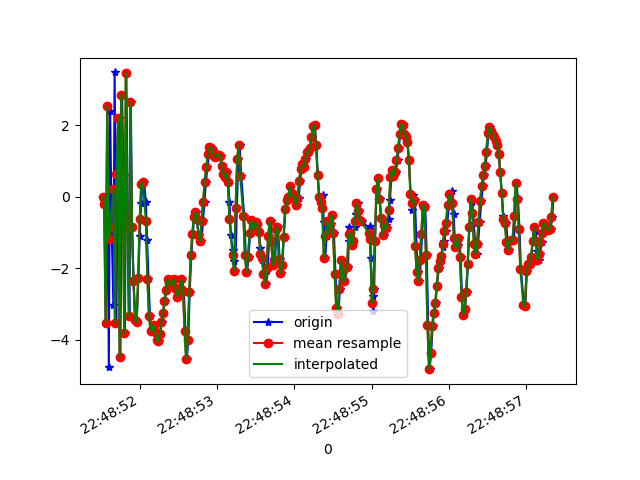

The data file committed next to this chart (first rows):
1617835731532, 531375084178012, -0.0010180473, 1.9740901, -10.008787
1617835731545, 531375103408782, -0.1902, 2.5, 9.196
1617835731564, 531375122639552, -3.522, 1.229, -7.809
1617835731581, 531375141870322, 2.528, 2.061, 3.708
1617835731601, 531375161101092, -4.76, 0.5641, 1.118
1617835731618, 531375180331862, 2.396, 1.109, -6.447
1617835731638, 531375199562632, -0.8722, 0.9113, 9.545
1617835731660, 531375218793402, -3.036, 0.1166, -7.6
1617835731676, 531375238024172, 3.47, 1.038, 1.949
1617835731699, 531375257254942, -3.515, -0.09108, 5.234
1617835731715, 531375276485712, 0.6352, -0.1557, -8.697
1617835731733, 531375295716482, 2.204, 0.3917, 8.262
1617835731751, 531375314947252, -4.48, -0.8531, -0.5137
1617835731772, 531375334178022, 2.853, -0.02293, -6.008
1617835731791, 531375353408792, 0.5984, 0.02598, 9.788
1617835731809, 531375372639562, -3.811, -1.214, -4.822
1617835731828, 531375391870332, 3.465, -0.1271, -2.638
1617835731848, 531375411101102, -0.8611, -0.7123, 9.447
1617835731867, 531375430331872, -3.331, -1.385, -6.347
1617835731886, 531375449562642, 2.631, -0.3635, -0.9327
1617835731902, 531375468793412, -0.8374, -1.162, -3.257
1617835731922, 531375488024182, -2.36, -1.59, 2.738
1617835731943, 531375507254952, -3.454, -1.731, 0.4412
1617835731962, 531375526485722, -3.497, -1.613, 0.8873
1617835731983, 531375545716492, -2.277, -1.15, 0.9945
1617835732000, 531375564947262, -1.095, -0.7517, 1.049
1617835732019, 531375584178032, -0.1693, -0.2894, 0.7304
1617835732038, 531375603408802, 0.3571, 0.348, 0.3946
1617835732057, 531375622639572, 0.4129, 0.7991, 0.2063
1617835732080, 531375641870342, -0.1529, 0.9437, -0.1058
1617835732096, 531375661101112, -1.211, 0.796, -0.1979
1617835732114, 531375680331882, -2.296, 0.5284, -0.4026
1617835732133, 531375699562652, -3.334, 0.6062, -0.731
1617835732154, 531375718793422, -3.744, 1.536, -1.355
1617835732171, 531375738024192, -3.713, 1.998, -1.605
1617835732191, 531375757254962, -3.586, 1.941, -1.492
1617835732211, 531375776485732, -3.789, 1.865, -1.492
1617835732230, 531375795716502, -4.007, 1.978, -1.741
1617835732248, 531375814947272, -4.039, 2.385, -1.85
1617835732266, 531375834178042, -3.822, 2.866, -2.004
1617835732285, 531375853408812, -3.509, 3.344, -2.115
1617835732305, 531375872639582, -3.26, 3.723, -2.064
1617835732323, 531375891870352, -2.925, 4.045, -2.052
1617835732342, 531375911101122, -2.598, 4.232, -1.864
1617835732361, 531375930331892, -2.305, 4.327, -1.576
1617835732382, 531375949562662, -2.375, 4.343, -1.447
1617835732399, 531375968793432, -2.456, 4.478, -1.466
1617835732419, 531375988024202, -2.479, 4.413, -2.912
1617835732440, 531376007254972, -2.315, 4.646, -2.019
1617835732456, 531376026485742, -2.298, 4.573, -1.092
1617835732475, 531376045716512, -2.562, 4.463, -1.035
1617835732495, 531376064947282, -2.789, 4.353, -1.058
1617835732511, 531376084178052, -2.699, 4.314, -0.8932
1617835732533, 531376103408822, -2.541, 4.232, -0.6901
1617835732550, 531376122639592, -2.312, 3.987, -0.4152
1617835732571, 531376141870362, -2.631, 3.422, -0.1781
1617835732592, 531376161101132, -3.759, 2.593, -0.1532
1617835732610, 531376180331902, -4.538, 2.028, -0.2387
1617835732628, 531376199562672, -4, 1.828, -0.2431
1617835732647, 531376218793442, -2.667, 1.494, 0.2077
1617835732667, 531376238024212, -1.642, 0.9439, 0.7381
... 243 more rows
